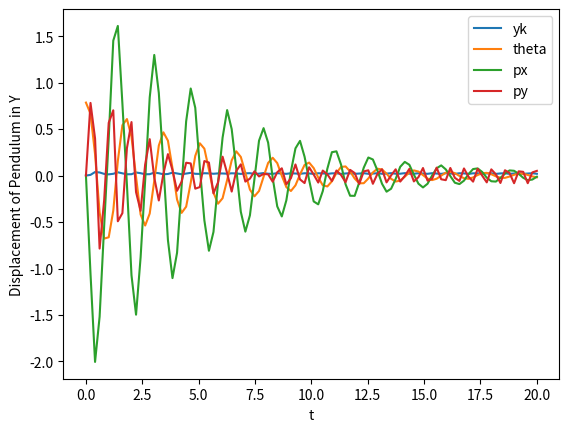

Generate this figure with matplotlib:
from __future__ import division
import numpy as np
import matplotlib.pyplot as plt
from math import tan, cos, sin, pi
from scipy.integrate import odeint

##############
## y0 = yk 
## y1 = theta
## y2 = px
## y3 = py
##############

def model(y, t):
    yk, theta, vx, vy = y
    
    # constants
    m = 0.68 # Mass of pendulum
    k = 300 # Stiffness of Spring
    Y = 0
    R = 0.1 # Torsional Resistance
    L = 0.61  # Length of Pendulum
    g = 9.81 # Gravitional acceleration

    # in between terms
    disp = (yk - Y)

    d_yk = (tan(theta) * vx) + vy 
    d_theta = vx / L * cos(theta)
    d_vx = ((-tan(theta)) * k / m * disp) - ((R*vx) / (m * (L * cos(theta))**2)) 
    d_vy = (-k / m * disp) + g

    return [d_yk, d_theta, d_vx, d_vy]

time = np.linspace(0.0, 20.0, 100)
yinit = [0, pi/4, 0, 0]
y = odeint(model, yinit, time)

plt.plot(time, y[:,0], label="yk")
plt.xlabel('t')
plt.ylabel('Motion of Spring')
plt.legend()
plt.show()

plt.plot(time, y[:,1], label="theta")
plt.xlabel('t')
plt.ylabel('Angle of rotation')
plt.legend()
plt.show()

plt.plot(time, y[:,2], label="px")
plt.xlabel('t')
plt.ylabel('Displacement of Pendulum in Y')
plt.legend()
plt.show()

plt.plot(time, y[:,3], label="py")
plt.xlabel('t')
plt.ylabel('Displacement of Pendulum in Y')
plt.legend()
plt.show()
